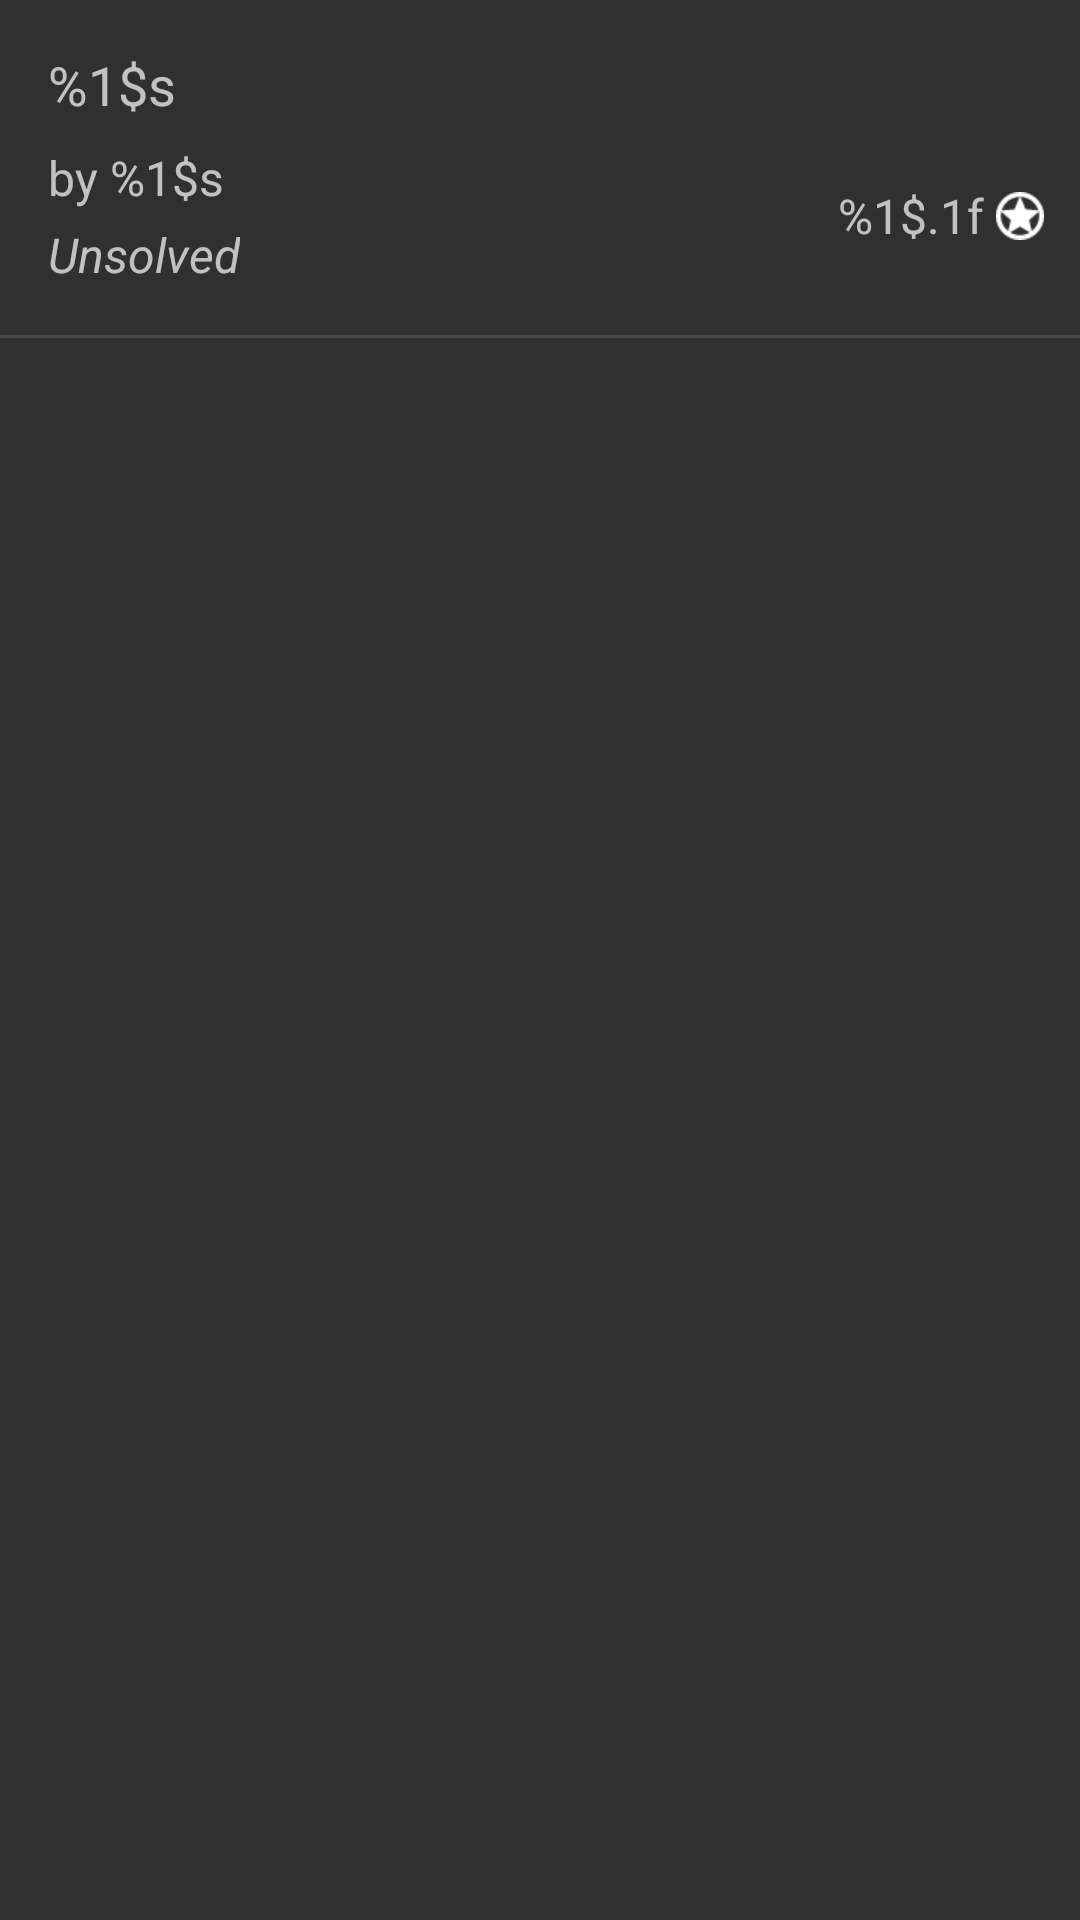

Produce the Android XML layout that renders to this screen, including the resource entries it uses.
<!-- AndroidManifest.xml: application theme AppTheme -->
<!-- res/layout/board_list_item_header_old.xml -->
<?xml version="1.0" encoding="utf-8"?>
<LinearLayout xmlns:android="http://schemas.android.com/apk/res/android"
    android:layout_width="match_parent"
    android:layout_height="wrap_content"
    android:orientation="vertical" >

    <LinearLayout
        android:layout_width="match_parent"
        android:layout_height="wrap_content"
        android:orientation="vertical"
        android:paddingBottom="16dp"
        android:paddingEnd="8dp"
        android:paddingLeft="16dp"
        android:paddingRight="8dp"
        android:paddingStart="16dp"
        android:paddingTop="16dp" >

        <LinearLayout
            android:layout_width="match_parent"
            android:layout_height="wrap_content"
            android:orientation="horizontal" >

            <TextView
                android:id="@+id/board_item_header_title_textView"
                style="@style/BoardItemTitleTextView"
                android:layout_width="0dp"
                android:layout_height="wrap_content"
                android:layout_weight="1"
                android:text="@string/board_item_title" />

            <TextView
                android:id="@+id/board_item_header_timestamp_textView"
                style="@style/BoardItemTimestampTextView"
                android:layout_width="wrap_content"
                android:layout_height="wrap_content"
                android:layout_marginEnd="12dp"
                android:layout_marginLeft="8dp"
                android:layout_marginRight="12dp"
                android:layout_marginStart="8dp" />
        </LinearLayout>

        <LinearLayout
            android:layout_width="match_parent"
            android:layout_height="wrap_content"
            android:layout_marginTop="8dp"
            android:baselineAligned="false"
            android:orientation="horizontal" >

            <LinearLayout
                android:layout_width="0dp"
                android:layout_height="wrap_content"
                android:layout_weight="1"
                android:orientation="vertical" >

                <TextView
                    android:id="@+id/board_item_header_subtitle_textView"
                    style="@style/BoardItemSubtitleTextView"
                    android:layout_width="wrap_content"
                    android:layout_height="wrap_content"
                    android:layout_gravity="center_vertical"
                    android:text="@string/board_item_subtitle" />

                <TextView
                    android:id="@+id/board_item_header_status_textView"
                    style="@style/BoardItemStatusTextView"
                    android:layout_width="wrap_content"
                    android:layout_height="wrap_content"
                    android:layout_marginTop="4dp"
                    android:text="@string/board_item_status_unsolved"
                    android:textStyle="italic" />
            </LinearLayout>

            <LinearLayout
                android:layout_width="wrap_content"
                android:layout_height="wrap_content"
                android:layout_gravity="center_vertical"
                android:layout_marginLeft="8dp"
                android:layout_marginStart="8dp"
                android:descendantFocusability="blocksDescendants"
                android:gravity="center"
                android:visibility="gone" >

                <TextView
                    android:id="@+id/board_item_header_rate_textView"
                    style="@style/BoardItemRateTextView"
                    android:layout_width="wrap_content"
                    android:layout_height="wrap_content" />

                <ImageButton
                    android:id="@+id/board_item_like_button"
                    style="@style/BoardItemLikeImageButton"
                    android:layout_width="wrap_content"
                    android:layout_height="wrap_content"
                    android:contentDescription="@string/board_like_descr"
                    android:focusable="false"
                    android:gravity="center"
                    android:padding="4dp" />
            </LinearLayout>

            <LinearLayout
                android:id="@+id/board_item_header_difficulty_panel"
                android:layout_width="wrap_content"
                android:layout_height="wrap_content"
                android:layout_gravity="center_vertical"
                android:layout_marginLeft="8dp"
                android:layout_marginStart="8dp"
                android:gravity="center" >

                <TextView
                    android:id="@+id/board_item_header_difficulty_textView"
                    style="@style/BoardItemDifficultyTextView"
                    android:layout_width="wrap_content"
                    android:layout_height="wrap_content"
                    android:text="@string/board_item_difficulty" />

                <ImageView
                    style="@style/BoardItemDifficultyImageView"
                    android:layout_width="wrap_content"
                    android:layout_height="wrap_content"
                    android:contentDescription="@string/board_item_difficulty_descr"
                    android:focusable="false"
                    android:gravity="center"
                    android:padding="4dp" />
            </LinearLayout>
        </LinearLayout>
    </LinearLayout>

    <View
        android:id="@+id/board_item_header_bottomDivider"
        style="@style/BoardExpandableListViewDivider"
        android:layout_width="match_parent"
        android:layout_marginTop="0dp" />

</LinearLayout>
<!-- resources referenced by this layout -->
<resources>
  <string name="board_item_difficulty">%1$.1f</string>
  <string name="board_item_difficulty_descr">Reward</string>
  <string name="board_item_status_unsolved">Unsolved</string>
  <string name="board_item_subtitle">by %1$s</string>
  <string name="board_item_title">%1$s</string>
  <string name="board_like_descr">Like</string>
  <style name="BoardExpandableListViewDivider">
          <item name="android:background">@color/divider</item>
          <item name="android:layout_height">1dp</item>
      </style>
  <style name="BoardItemDifficultyImageView">
          <item name="android:background">@null</item>
          <item name="android:src">@drawable/ic_reward</item>
          <item name="android:scaleType">center</item>
      </style>
  <style name="BoardItemDifficultyTextView" parent="MaterialTextPrimary">
          <item name="android:textSize">16sp</item>
      </style>
  <style name="BoardItemLikeImageButton">
          <item name="android:background">@null</item>
          <item name="android:src">@drawable/ic_button_like</item>
          <item name="android:scaleType">center</item>
      </style>
  <style name="BoardItemRateTextView">
          <item name="android:textSize">16sp</item>
      </style>
  <style name="BoardItemStatusTextView">
          <item name="android:textSize">16sp</item>
      </style>
  <style name="BoardItemSubtitleTextView" parent="MaterialTextPrimary">
          <item name="android:textSize">16sp</item>
      </style>
  <style name="BoardItemTimestampTextView" parent="MaterialTextSecondary">
          <item name="android:textSize">14sp</item>
      </style>
  <style name="BoardItemTitleTextView" parent="MaterialTextPrimary">
          <item name="android:textSize">18sp</item>
      </style>
  <style name="AppTheme" parent="Theme.AppCompat">
  
          
  
  
          
          <item name="windowNoTitle">true</item>
          
          <item name="windowActionBar">false</item>
          
          
          
          
          
          
          <item name="colorAccent">@color/accent</item>
          
  
          <item name="drawerArrowStyle">@style/DrawerArrowStyle</item>
      </style>
  <color name="divider">#1FFFFFFF</color>
  <!-- drawable ic_reward: png bitmap (drawable-hdpi, 671 bytes) -->
  <style name="MaterialTextPrimary">
          <item name="android:textColor">@color/material_text_primary</item>
      </style>
  <!-- drawable ic_button_like (drawable) -->
  <?xml version="1.0" encoding="utf-8"?>
  <selector xmlns:android="http://schemas.android.com/apk/res/android">
  
      <item android:drawable="@drawable/ic_like" android:state_pressed="false"/>
      
      <item android:drawable="@drawable/ic_like" android:state_pressed="true"/>
  
  </selector>
  <style name="MaterialTextSecondary">
          <item name="android:textColor">@color/material_text_secondary</item>
      </style>
  <color name="accent">#40C4FF</color>
  <style name="DrawerArrowStyle" parent="Widget.AppCompat.DrawerArrowToggle">
          <item name="spinBars">false</item>
          
      </style>
  <!-- drawable ic_like: png bitmap (drawable-hdpi, 499 bytes) -->
</resources>
